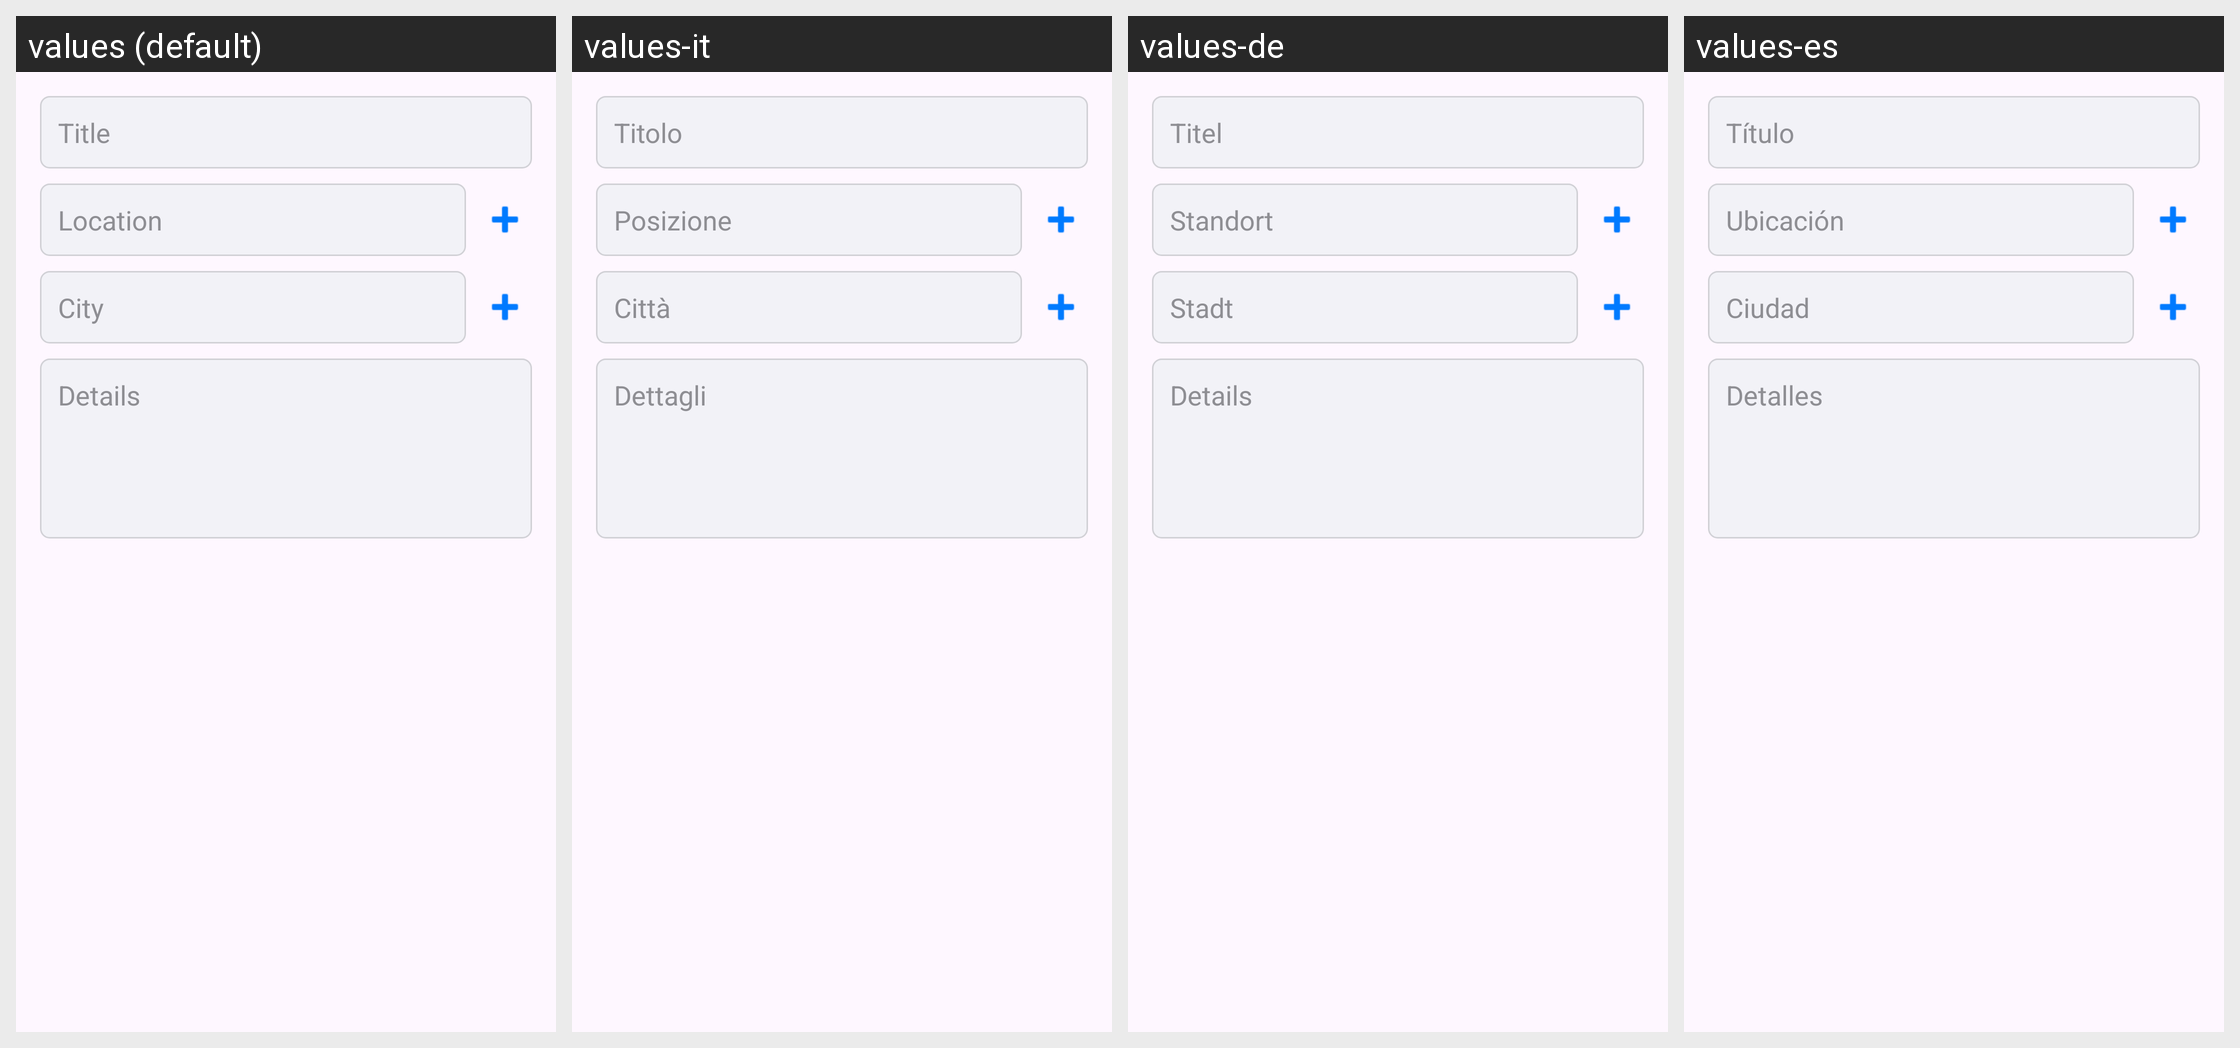

Strings drawn on this Android screen and how each of the app's shown locales translates them:
Android screen res/layout/dialog_add_layover_info.xml rendered under 4 locales, left to right: values (default), values-it, values-de, values-es. Device: Nexus 5 (rendered at 1080×1920; each locale shown at half size, 540×960, under a caption strip naming it); theme Theme.FlightTimeApp.
Other locales in the repository, not shown: values-ar, values-cs, values-en, values-fr, values-ja, values-zh.
Strings drawn on this screen, with the default value and each locale's value (text and hints the layout hard-codes, and strings that could not be matched under every locale, appear in the picture but are not listed):

cl_layover_info_add_title
  values: Title
  values-it: Titolo
  values-de: Titel
  values-es: Título

cl_layover_info_add_location
  values: Location
  values-it: Posizione
  values-de: Standort
  values-es: Ubicación

cl_layover_info_add_city
  values: City
  values-it: Città
  values-de: Stadt
  values-es: Ciudad

cl_layover_info_add_details
  values: Details
  values-it: Dettagli
  values-de: Details
  values-es: Detalles
